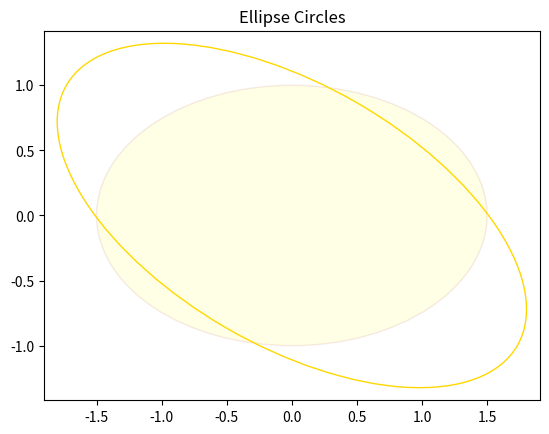

Generate this figure with matplotlib:
import matplotlib.pyplot as plt
import matplotlib.patches as patches

# An ellipse is a geometric shape that looks like a slightly stretched circle. It has a curved outline, and unlike a circle, it has two different diameters; 
# a longer one called the major axis and a shorter one called the minor axis. The center of the ellipse is a point around which the shape is symmetrically balanced.
fig, ax = plt.subplots()

# Ellipses
ellipse1 = patches.Ellipse((0, 0), 3, 2, edgecolor='brown', facecolor='yellow', alpha=0.1)
ellipse2 = patches.Ellipse((0, 0), 2, 4, angle=60, edgecolor='gold', facecolor='none')

ax.add_patch(ellipse1)
ax.add_patch(ellipse2)

plt.title('Ellipse Circles')
plt.axis('equal') 
plt.show()